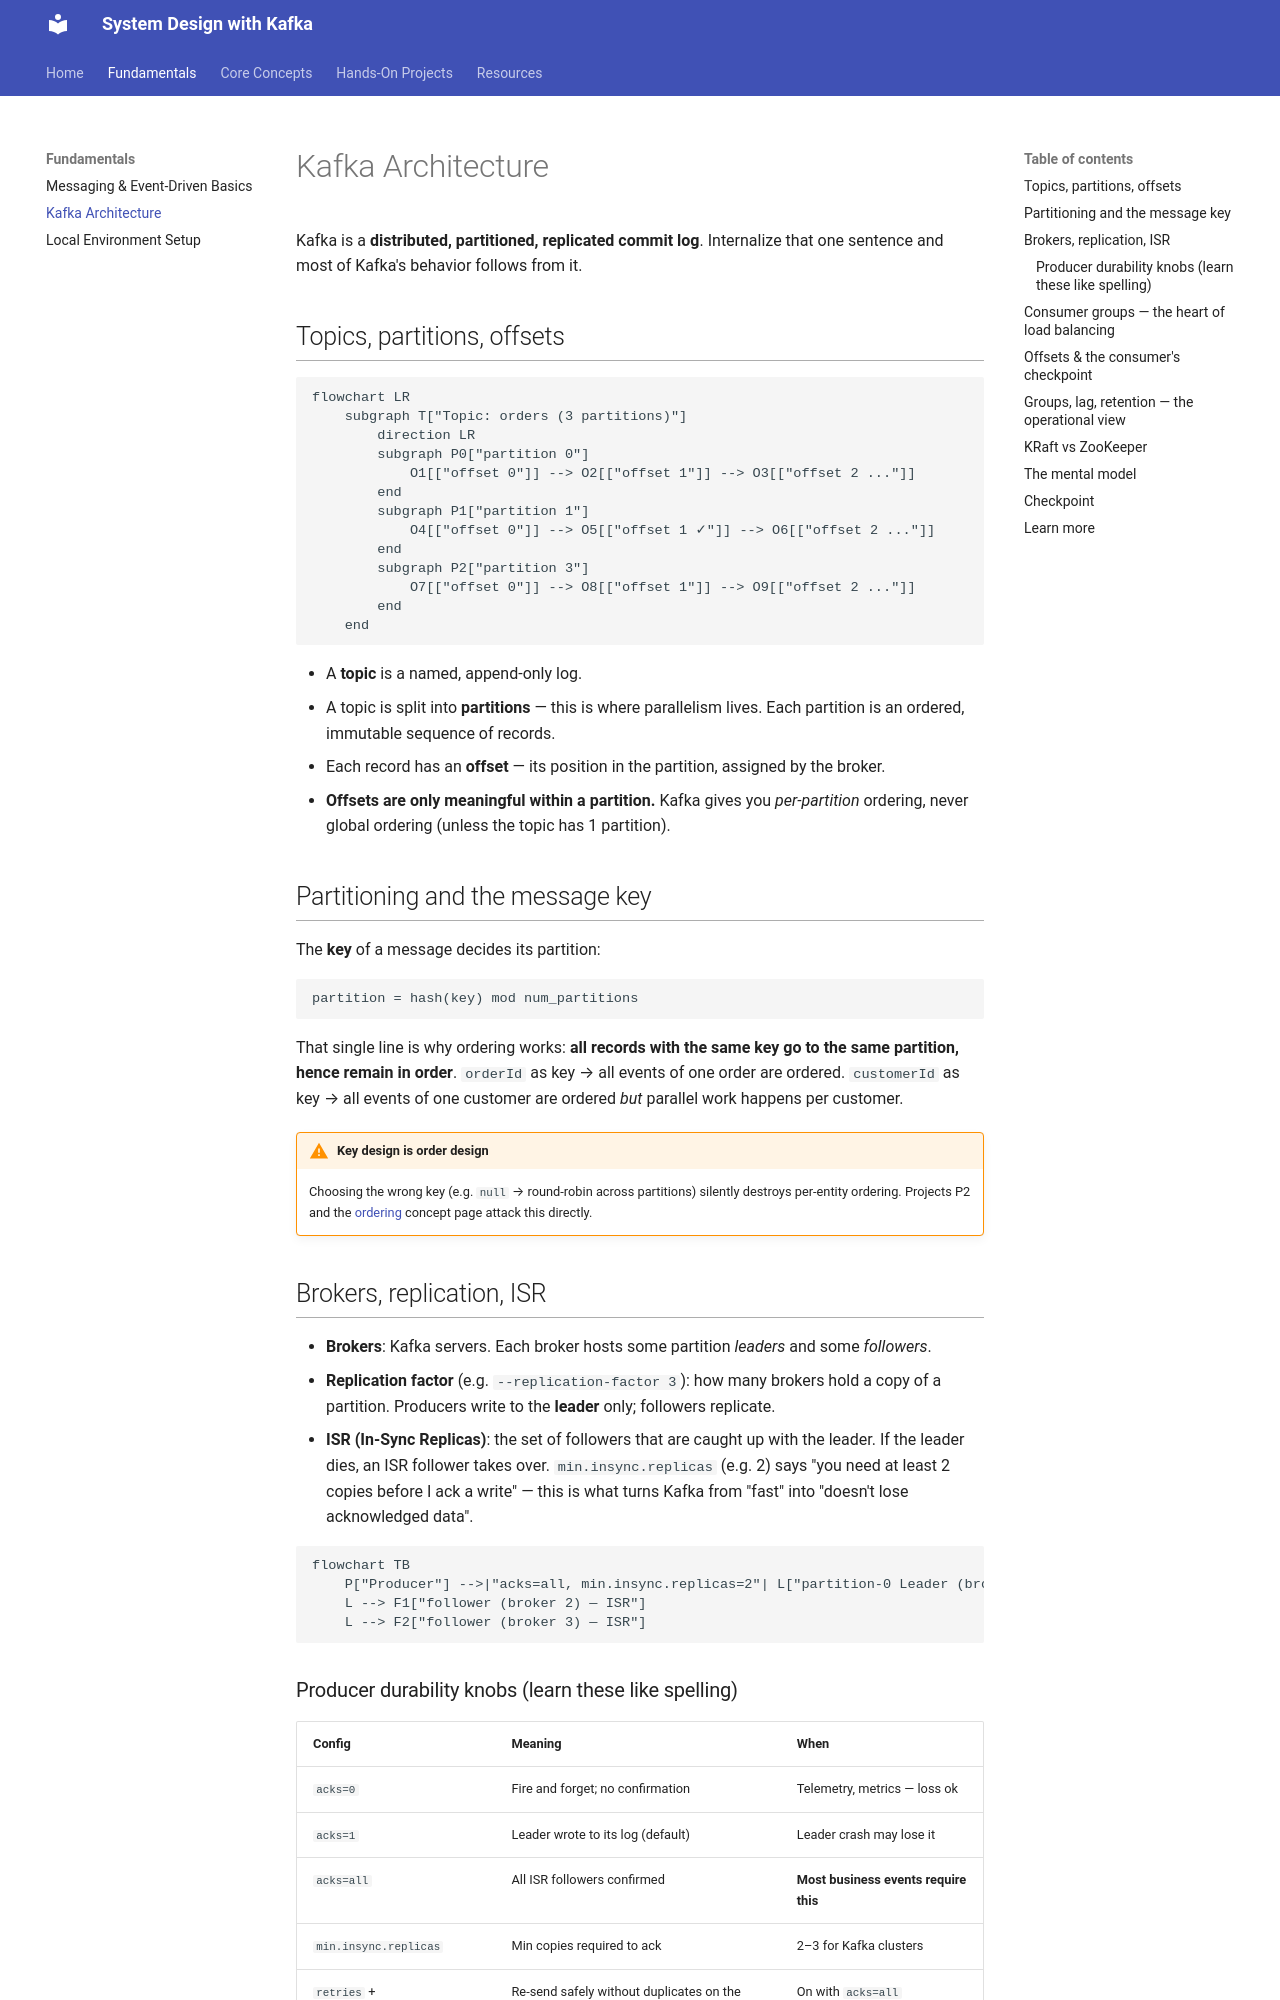

repository: dineshpabbi10/system-design-handson · page: 01-fundamentals/kafka-architecture/index.html · generator: mkdocs

# Kafka Architecture

Kafka is a **distributed, partitioned, replicated commit log**. Internalize that one
sentence and most of Kafka's behavior follows from it.

## Topics, partitions, offsets

```mermaid
flowchart LR
    subgraph T["Topic: orders (3 partitions)"]
        direction LR
        subgraph P0["partition 0"]
            O1[["offset 0"]] --> O2[["offset 1"]] --> O3[["offset 2 ..."]]
        end
        subgraph P1["partition 1"]
            O4[["offset 0"]] --> O5[["offset 1 ✓"]] --> O6[["offset 2 ..."]]
        end
        subgraph P2["partition 3"]
            O7[["offset 0"]] --> O8[["offset 1"]] --> O9[["offset 2 ..."]]
        end
    end
```

- A **topic** is a named, append-only log.
- A topic is split into **partitions** — this is where parallelism lives. Each
  partition is an ordered, immutable sequence of records.
- Each record has an **offset** — its position in the partition, assigned by the broker.
- **Offsets are only meaningful within a partition.** Kafka gives you *per-partition*
  ordering, never global ordering (unless the topic has 1 partition).

## Partitioning and the message key

The **key** of a message decides its partition:

```
partition = hash(key) mod num_partitions
```

That single line is why ordering works: **all records with the same key go to the
same partition, hence remain in order**. `orderId` as key → all events of one order
are ordered. `customerId` as key → all events of one customer are ordered *but*
parallel work happens per customer.

!!! warning "Key design is order design"
    Choosing the wrong key (e.g. `null` → round-robin across partitions) silently
    destroys per-entity ordering. Projects P2 and the [ordering](../02-concepts/ordering.md)
    concept page attack this directly.

## Brokers, replication, ISR

- **Brokers**: Kafka servers. Each broker hosts some partition *leaders* and some
  *followers*.
- **Replication factor** (e.g. `--replication-factor 3`): how many brokers hold a copy
  of a partition. Producers write to the **leader** only; followers replicate.
- **ISR (In-Sync Replicas)**: the set of followers that are caught up with the leader.
  If the leader dies, an ISR follower takes over. `min.insync.replicas` (e.g. 2) says
  "you need at least 2 copies before I ack a write" — this is what turns Kafka from
  "fast" into "doesn't lose acknowledged data".

```mermaid
flowchart TB
    P["Producer"] -->|"acks=all, min.insync.replicas=2"| L["partition-0 Leader (broker 1)"]
    L --> F1["follower (broker 2) — ISR"]
    L --> F2["follower (broker 3) — ISR"]
```

### Producer durability knobs (learn these like spelling)

| Config | Meaning | When |
|--------|---------|------|
| `acks=0` | Fire and forget; no confirmation | Telemetry, metrics — loss ok |
| `acks=1` | Leader wrote to its log (default) | Leader crash may lose it |
| `acks=all` | All ISR followers confirmed | **Most business events require this** |
| `min.insync.replicas` | Min copies required to ack | 2–3 for Kafka clusters |
| `retries` + `enable.idempotence` | Re-send safely without duplicates on the broker side | On with `acks=all` |
